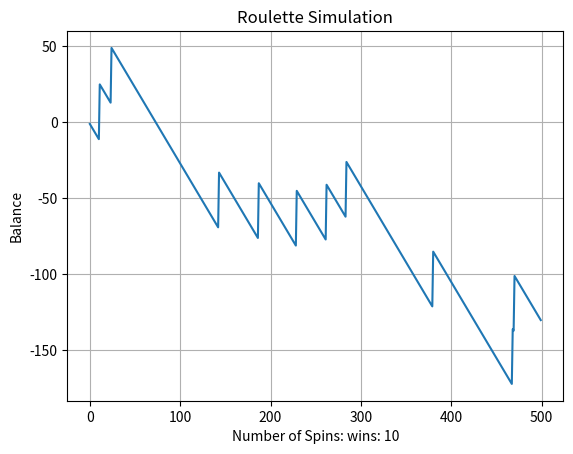

Source code (Python):
import random
import matplotlib.pyplot as plt
#pip install matplotlib
def play_roulette():
    # Simulate a single spin of the roulette wheel
    chosen_number = random.randint(0, 37)  
    winning_number = random.randint(0, 37)

    if chosen_number == winning_number:
        # If the chosen number matches the winning number, the player wins
        return 36  # 35 times the amount bet + the original bet
    else:
        # If the chosen number doesn't match, the player loses
        return -1  # The player loses the bet

def simulate_roulette(num_spins):
    results = []
    balance = 0
    wins = 0

    for i in range(num_spins):
        result = play_roulette()
        balance += result
        if result == 36:
            wins += 1 
        results.append(balance)

    return results,wins

def plot_results(results,wins):
    # Plot the results of the roulette simulation
    plt.plot(results)
    plt.xlabel(f"Number of Spins: wins: {wins}")
    plt.ylabel("Balance")
    plt.title("Roulette Simulation")
    plt.grid(True)
    plt.show()

if __name__ == "__main__":
    wins = 0
    num_spins = 500  
    simulation_results,wins = simulate_roulette(num_spins)
    plot_results(simulation_results,wins)
